Run: headless pygame with SDL's dummy video driver; simulated clock (each Clock.tick advances the game by its frame time, no real sleeping); random seed 0; keys injected as events and as key.get_pressed() state; no mouse input.
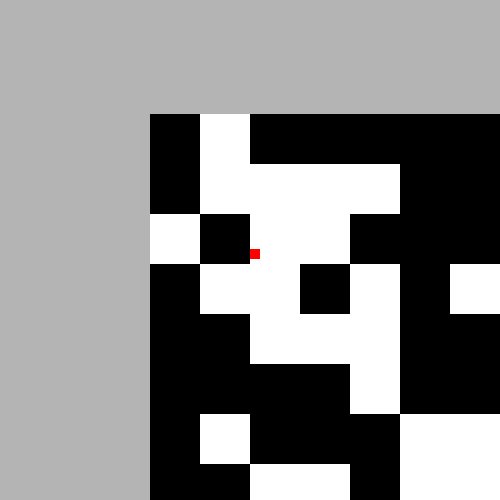
Frame 1 of 4 · flips 1–60 · no input
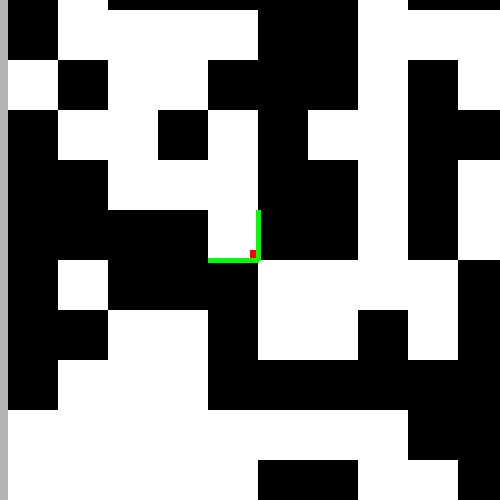
Frame 2 of 4 · flips 61–180 · tapped SPACE, RETURN · held RIGHT (→), D
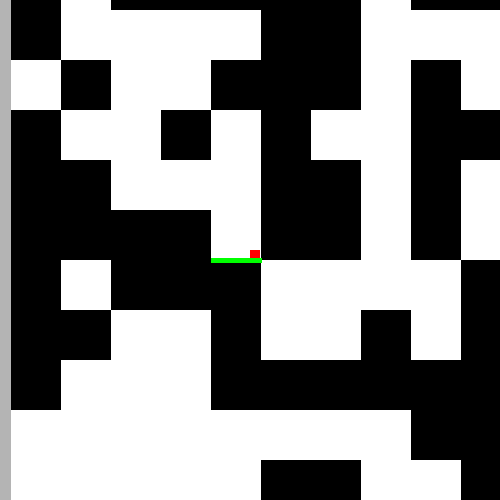
Frame 3 of 4 · flips 181–300 · held DOWN (↓), S
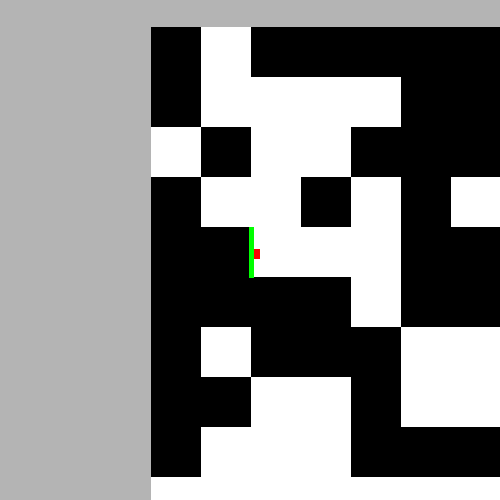
Frame 4 of 4 · flips 301–420 · held LEFT (←), A, UP (↑), W

The pygame program that drew these frames:

import random
import pygame

playerpos = [100, 0]
v = [0, 0]

BOARDSIZE = [30, 30]
WHITE = (255, 255, 255)
BLACK = (0, 0, 0)
GRAY = (180, 180, 180)
LIGHTRED = (255, 180, 180)
RED = (255, 0, 0)
WORLD = [[random.choice([0, 1]) for x in range(BOARDSIZE[0])] for y in range(BOARDSIZE[0])]
CELLSIZE = 50

screen = pygame.display.set_mode([500, 500])
totalScreen = pygame.Surface((BOARDSIZE[0] * CELLSIZE, BOARDSIZE[1] * CELLSIZE))

running = True
c = pygame.time.Clock()
while running:
	for event in pygame.event.get():
		if event.type == pygame.QUIT:
			running = False
			# User clicked close button
	keys = pygame.key.get_pressed()
	if keys[pygame.K_LEFT]:
		v[0] -= 1
	if keys[pygame.K_RIGHT]:
		v[0] += 1
	# DRAWING ------------
	screen.fill(GRAY)
	totalScreen.fill(WHITE)
	# Player
	playerpos[0] += v[0]
	playerpos[1] += v[1]
	pygame.draw.rect(screen, LIGHTRED, pygame.Rect(*playerpos, 10, 10).move((250 - playerpos[0], 250 - playerpos[1])))
	pygame.draw.rect(totalScreen, RED, pygame.Rect(*playerpos, 10, 10))
	touching_platforms = []
	# World
	for x in range(len(WORLD)):
		for y in range(len(WORLD[x])):
			cell = WORLD[x][y]
			if cell == 1:
				pygame.draw.rect(totalScreen, BLACK, pygame.Rect(x * CELLSIZE, y * CELLSIZE, CELLSIZE, CELLSIZE))
				if pygame.Rect(playerpos[0], playerpos[1] + 1, 10, 10).colliderect(pygame.Rect(x * CELLSIZE, y * CELLSIZE, CELLSIZE, CELLSIZE)):
					touching_platforms.append(pygame.Rect(x * CELLSIZE, y * CELLSIZE, CELLSIZE, CELLSIZE))
	# Player v computations
	v[0] *= 0.5
	if len(touching_platforms) == 0:
		v[1] += 0.05
	else:
		for platform in touching_platforms:
			# Player is touching a platform!
			player = pygame.Rect(*playerpos, 10, 10)
			if platform.top - player.bottom > -10:
				# Player is standing on a platform!
				v[1] = 0
				playerpos[1] = platform.top - 10
				if keys[pygame.K_UP]:
					v[1] = -3
				pygame.draw.line(totalScreen, (0, 255, 0), platform.topleft, platform.topright, 5)
			else:
				if platform.left - player.right > -5:
					# Player is bumping into left side of platform!
					v[0] = -1
					pygame.draw.line(totalScreen, (0, 255, 0), platform.topleft, platform.bottomleft, 5)
				elif player.left - platform.right > -5:
					# Player is bumping into right side of platform!
					v[0] = 1
					pygame.draw.line(totalScreen, (0, 255, 0), platform.topright, platform.bottomright, 5)
				elif platform.bottom - player.top > -10:
					# Player is whacking into the top of a platform!
					v[1] = 0
					playerpos[1] = platform.bottom
					pygame.draw.line(totalScreen, (0, 255, 0), platform.bottomleft, platform.bottomright, 5)
	# Respawning
	if playerpos[1] > BOARDSIZE[1] * CELLSIZE:
		playerpos = [100, 0]
	# FLIP -----------------
	screen.blit(totalScreen, (250 - playerpos[0], 250 - playerpos[1]))
	pygame.display.flip()
	c.tick(60)
pygame.quit()
